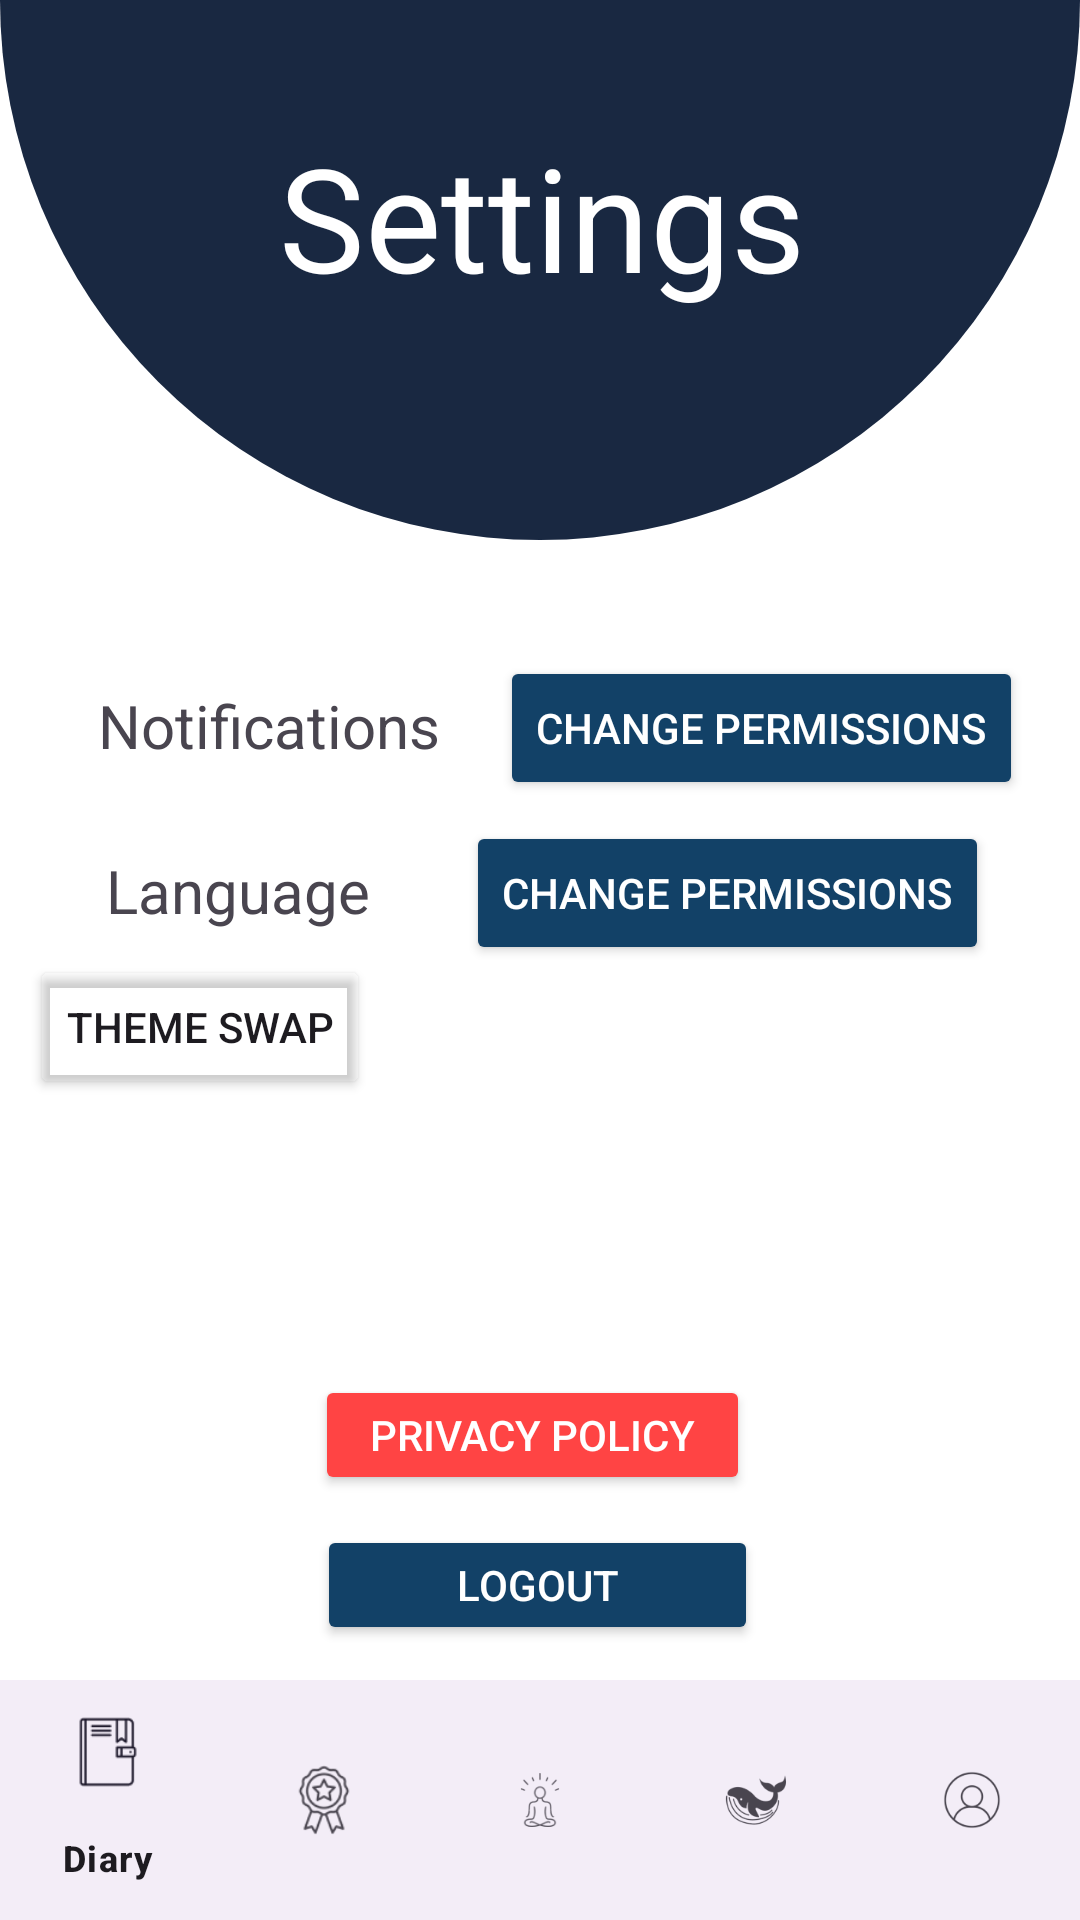

Here is an Android app screen rendered from its layout file. Give the layout XML and the strings, colors and styles it references.
<!-- AndroidManifest.xml: application theme Theme -->
<!-- res/layout/activity_settings.xml -->
<?xml version="1.0" encoding="utf-8"?>
<androidx.constraintlayout.widget.ConstraintLayout xmlns:android="http://schemas.android.com/apk/res/android"
    xmlns:app="http://schemas.android.com/apk/res-auto"
    xmlns:tools="http://schemas.android.com/tools"
    android:id="@+id/lbltest"
    android:layout_width="match_parent"
    android:layout_height="match_parent"
    tools:context=".Settings">

    <View
        android:id="@+id/roundedShape"
        android:layout_width="0dp"
        android:layout_height="0dp"
        android:layout_marginBottom="64dp"
        android:background="@drawable/rounded_top_shape_with_glow"
        android:rotation="180"
        app:layout_constraintDimensionRatio="2:1"
        app:layout_constraintEnd_toEndOf="parent"
        app:layout_constraintStart_toStartOf="parent"
        app:layout_constraintTop_toTopOf="parent" />

    <com.google.android.material.bottomnavigation.BottomNavigationView
        android:id="@+id/bottom_navigation"
        android:layout_width="0dp"
        android:layout_height="wrap_content"
        app:layout_constraintBottom_toBottomOf="parent"
        app:layout_constraintEnd_toEndOf="parent"
        app:layout_constraintStart_toStartOf="parent"
        app:menu="@menu/bottom_navigation_menu">

    </com.google.android.material.bottomnavigation.BottomNavigationView>

    <TextView
        android:id="@+id/lblSettings"
        android:layout_width="wrap_content"
        android:layout_height="wrap_content"
        android:layout_marginStart="118dp"
        android:layout_marginTop="40dp"
        android:layout_marginEnd="117dp"
        android:text="@string/Setting"
        android:textColor="#fff"
        android:textSize="48sp"
        app:layout_constraintEnd_toEndOf="parent"
        app:layout_constraintStart_toEndOf="@+id/btnback"
        app:layout_constraintStart_toStartOf="parent"
        app:layout_constraintTop_toTopOf="parent" />

    <Button
        android:id="@+id/btnback"
        android:layout_width="92dp"
        android:layout_height="71dp"
        android:layout_marginTop="-5dp"
        android:layout_marginEnd="10dp"
        android:background="@android:color/transparent"
        android:textColor="#fff"
        app:icon="@drawable/ic_return"
        app:iconSize="40dp"
        app:layout_constraintEnd_toStartOf="@+id/lblSettings"
        app:layout_constraintTop_toTopOf="@+id/lblSettings" />

    <Button
        android:id="@+id/btnLogout"
        android:layout_width="147dp"
        android:layout_height="40dp"
        android:layout_marginTop="10dp"
        android:backgroundTint="@color/dark_blue"
        android:text="@string/Logout"
        android:textColor="#fff"
        app:layout_constraintEnd_toEndOf="parent"
        app:layout_constraintHorizontal_bias="0.496"
        app:layout_constraintStart_toStartOf="parent"
        app:layout_constraintTop_toBottomOf="@+id/btnPrivacyPolicy" />

    <Button
        android:id="@+id/btnDelete"
        android:layout_width="wrap_content"
        android:layout_height="40dp"
        android:layout_marginTop="10dp"
        android:backgroundTint="@android:color/holo_red_light"
        android:text="@string/DeleteAccount"
        android:textColor="#fff"
        app:layout_constraintEnd_toEndOf="parent"
        app:layout_constraintHorizontal_bias="0.49"
        app:layout_constraintStart_toStartOf="parent"
        app:layout_constraintTop_toBottomOf="@+id/btnLogout" />

    <Button
        android:id="@+id/btnPrivacyPolicy"
        android:layout_width="145dp"
        android:layout_height="40dp"
        android:layout_marginTop="92dp"
        android:backgroundTint="@android:color/holo_red_light"
        android:text="@string/PrivacyPolicy"
        android:textColor="#fff"
        app:layout_constraintEnd_toEndOf="parent"
        app:layout_constraintHorizontal_bias="0.488"
        app:layout_constraintStart_toStartOf="parent"
        app:layout_constraintTop_toBottomOf="@+id/btnThemeSwap" />

    <Button
        android:id="@+id/btnprofile"
        android:layout_width="80dp"
        android:layout_height="73dp"
        android:layout_marginTop="-5dp"
        android:background="@android:color/transparent"
        app:icon="@drawable/ic_profile"
        app:iconSize="60dp"
        app:layout_constraintStart_toEndOf="@+id/lblSettings"
        app:layout_constraintTop_toTopOf="@+id/lblSettings" />

    <Button
        android:id="@+id/btnLanguage"
        android:layout_width="wrap_content"
        android:layout_height="wrap_content"
        android:layout_marginStart="32dp"
        android:layout_marginTop="-10dp"
        android:textColor="#fff"
        android:backgroundTint="@color/dark_blue"
        android:text="@string/NotificateButton"
        app:layout_constraintStart_toEndOf="@+id/textView10"
        app:layout_constraintTop_toTopOf="@+id/textView10" />

    <TextView
        android:id="@+id/textView10"
        android:layout_width="wrap_content"
        android:layout_height="wrap_content"
        android:layout_marginStart="50dp"
        android:layout_marginTop="28dp"
        android:layout_marginEnd="306dp"
        android:text="@string/Language"
        android:textSize="20sp"
        app:layout_constraintEnd_toEndOf="parent"
        app:layout_constraintHorizontal_bias="0.176"
        app:layout_constraintStart_toStartOf="parent"
        app:layout_constraintTop_toBottomOf="@+id/textView9" />

    <TextView
        android:id="@+id/textView9"
        android:layout_width="wrap_content"
        android:layout_height="wrap_content"
        android:layout_marginStart="50dp"
        android:layout_marginTop="124dp"
        android:layout_marginEnd="281dp"
        android:text="@string/Notifications"
        android:textSize="20sp"
        app:layout_constraintEnd_toEndOf="parent"
        app:layout_constraintHorizontal_bias="0.205"
        app:layout_constraintStart_toStartOf="parent"
        app:layout_constraintTop_toBottomOf="@+id/lblSettings" />

    <Button
        android:id="@+id/btnThemeSwap"
        android:layout_width="wrap_content"
        android:layout_height="wrap_content"
        android:layout_marginTop="8dp"
        android:backgroundTint="@android:color/transparent"
        android:text="@string/Themeswap"
        app:icon="@drawable/ic_dark"
        app:iconSize="30dp"
        app:layout_constraintEnd_toEndOf="parent"
        app:layout_constraintHorizontal_bias="0.041"
        app:layout_constraintStart_toStartOf="parent"
        app:layout_constraintTop_toBottomOf="@+id/textView10" />

    <Button
        android:id="@+id/notificationButton"
        android:layout_width="wrap_content"
        android:layout_height="wrap_content"
        android:backgroundTint="@color/dark_blue"
        android:layout_marginStart="20dp"
        android:layout_marginTop="-10dp"
        android:textColor="#fff"
        android:text="@string/NotificateButton"
        app:layout_constraintStart_toEndOf="@+id/textView9"
        app:layout_constraintTop_toTopOf="@+id/textView9" />

</androidx.constraintlayout.widget.ConstraintLayout>
<!-- resources referenced by this layout -->
<resources>
  <color name="dark_blue">#124167</color>
  <!-- drawable ic_dark: png bitmap (drawable, 2228 bytes) -->
  <!-- drawable ic_profile: png bitmap (drawable, 4267 bytes) -->
  <!-- drawable ic_return: png bitmap (drawable, 602 bytes) -->
  <!-- drawable rounded_top_shape_with_glow (drawable) -->
  <?xml version="1.0" encoding="utf-8"?>
  <selector xmlns:android="http://schemas.android.com/apk/res/android">
      
      <item android:state_pressed="true">
          <shape>
              <solid android:color="#192841" />
              <corners
                  android:topLeftRadius="1000dp"
                  android:topRightRadius="1000dp"
                  android:bottomLeftRadius="0dp"
                  android:bottomRightRadius="0dp" />
              <stroke
                  android:width="5dp"
                  android:color="#FFFFFF" /> 
          </shape>
      </item>
  
      
      <item android:state_focused="true">
          <shape>
              <solid android:color="#192841" />
              <corners
                  android:topLeftRadius="1000dp"
                  android:topRightRadius="1000dp"
                  android:bottomLeftRadius="0dp"
                  android:bottomRightRadius="0dp" />
              <stroke
                  android:width="5dp"
                  android:color="#FFFFFF" /> 
          </shape>
      </item>
  
      
      <item>
          <shape>
              <solid android:color="#192841" />
              <corners
                  android:topLeftRadius="1000dp"
                  android:topRightRadius="1000dp"
                  android:bottomLeftRadius="0dp"
                  android:bottomRightRadius="0dp" />
          </shape>
      </item>
  </selector>
  <string name="DeleteAccount">Delete account</string>
  <string name="Language">Language</string>
  <string name="Logout">Logout</string>
  <string name="NotificateButton">Change Permissions</string>
  <string name="Notifications">Notifications</string>
  <string name="PrivacyPolicy">Privacy Policy</string>
  <string name="Setting">Settings</string>
  <string name="Themeswap">Theme swap</string>
  <style name="Theme" parent="Base.Theme" />
  <style name="Base.Theme" parent="Theme.Material3.DayNight.NoActionBar">
          
          <item name="colorPrimary">@color/light_background</item>
          <item name="colorPrimaryVariant">@color/light_accent</item>
          <item name="colorOnPrimary">@color/light_text</item>
          <item name="android:windowBackground">@color/light_background</item>
          
      </style>
  <color name="light_background">#fff</color>
  <color name="light_accent">#124167</color>
  <color name="light_text">#124167</color>
</resources>
